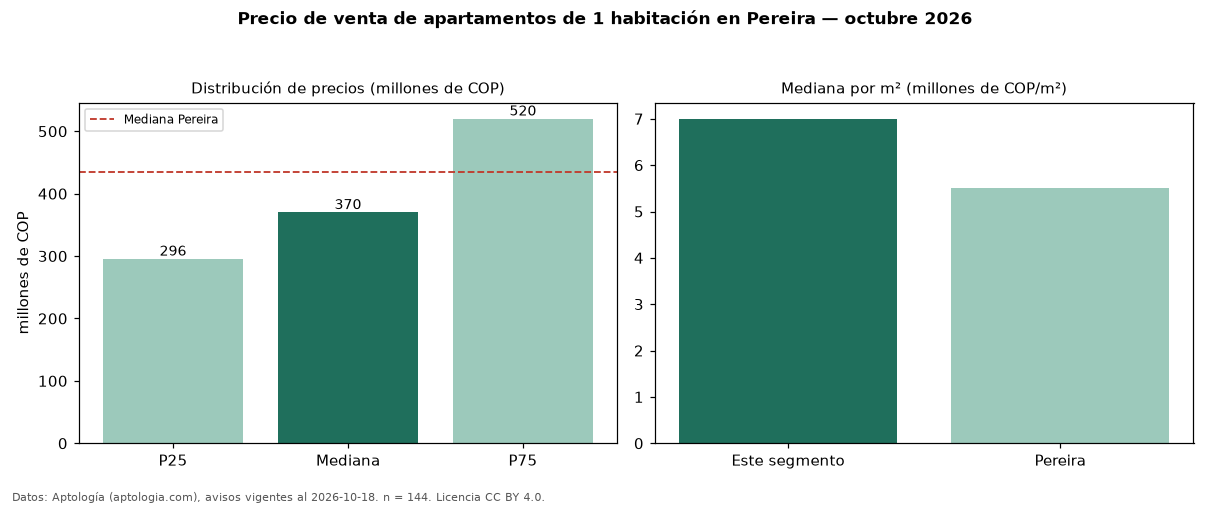

Values plotted in this chart, from the file beside it:
seccion, metrica, valor, moneda, n
precio, p25, 295500000, COP, 144
precio, mediana, 370000000, COP, 144
precio, p75, 520000000, COP, 144
precio, minimo, 160000000, COP, 144
precio, maximo, 1950000000, COP, 144
m2, mediana_precio_m2, 7000000, COP, 144
m2, area_mediana_m2, 55.0, m2, 144
admin, mediana_admin_mes, 355000, COP, 81
banos, mediana_banos, 2.0, , 
parqueadero, pct_con_parqueadero, 94.7, %, 131
estrato, estrato_mas_frecuente, 6, , 143
habitaciones, 1, 370000000, COP, 144
ciudad, mediana_ciudad_referencia, 435000000, COP, 
ciudad, mediana_m2_ciudad, 5500000, COP, 
fuente, fecha_datos, 2026-10-18, , 
fuente, atribucion, https://www.aptologia.com/venta/pereira, , 
fuente, licencia, CC BY 4.0, , 
